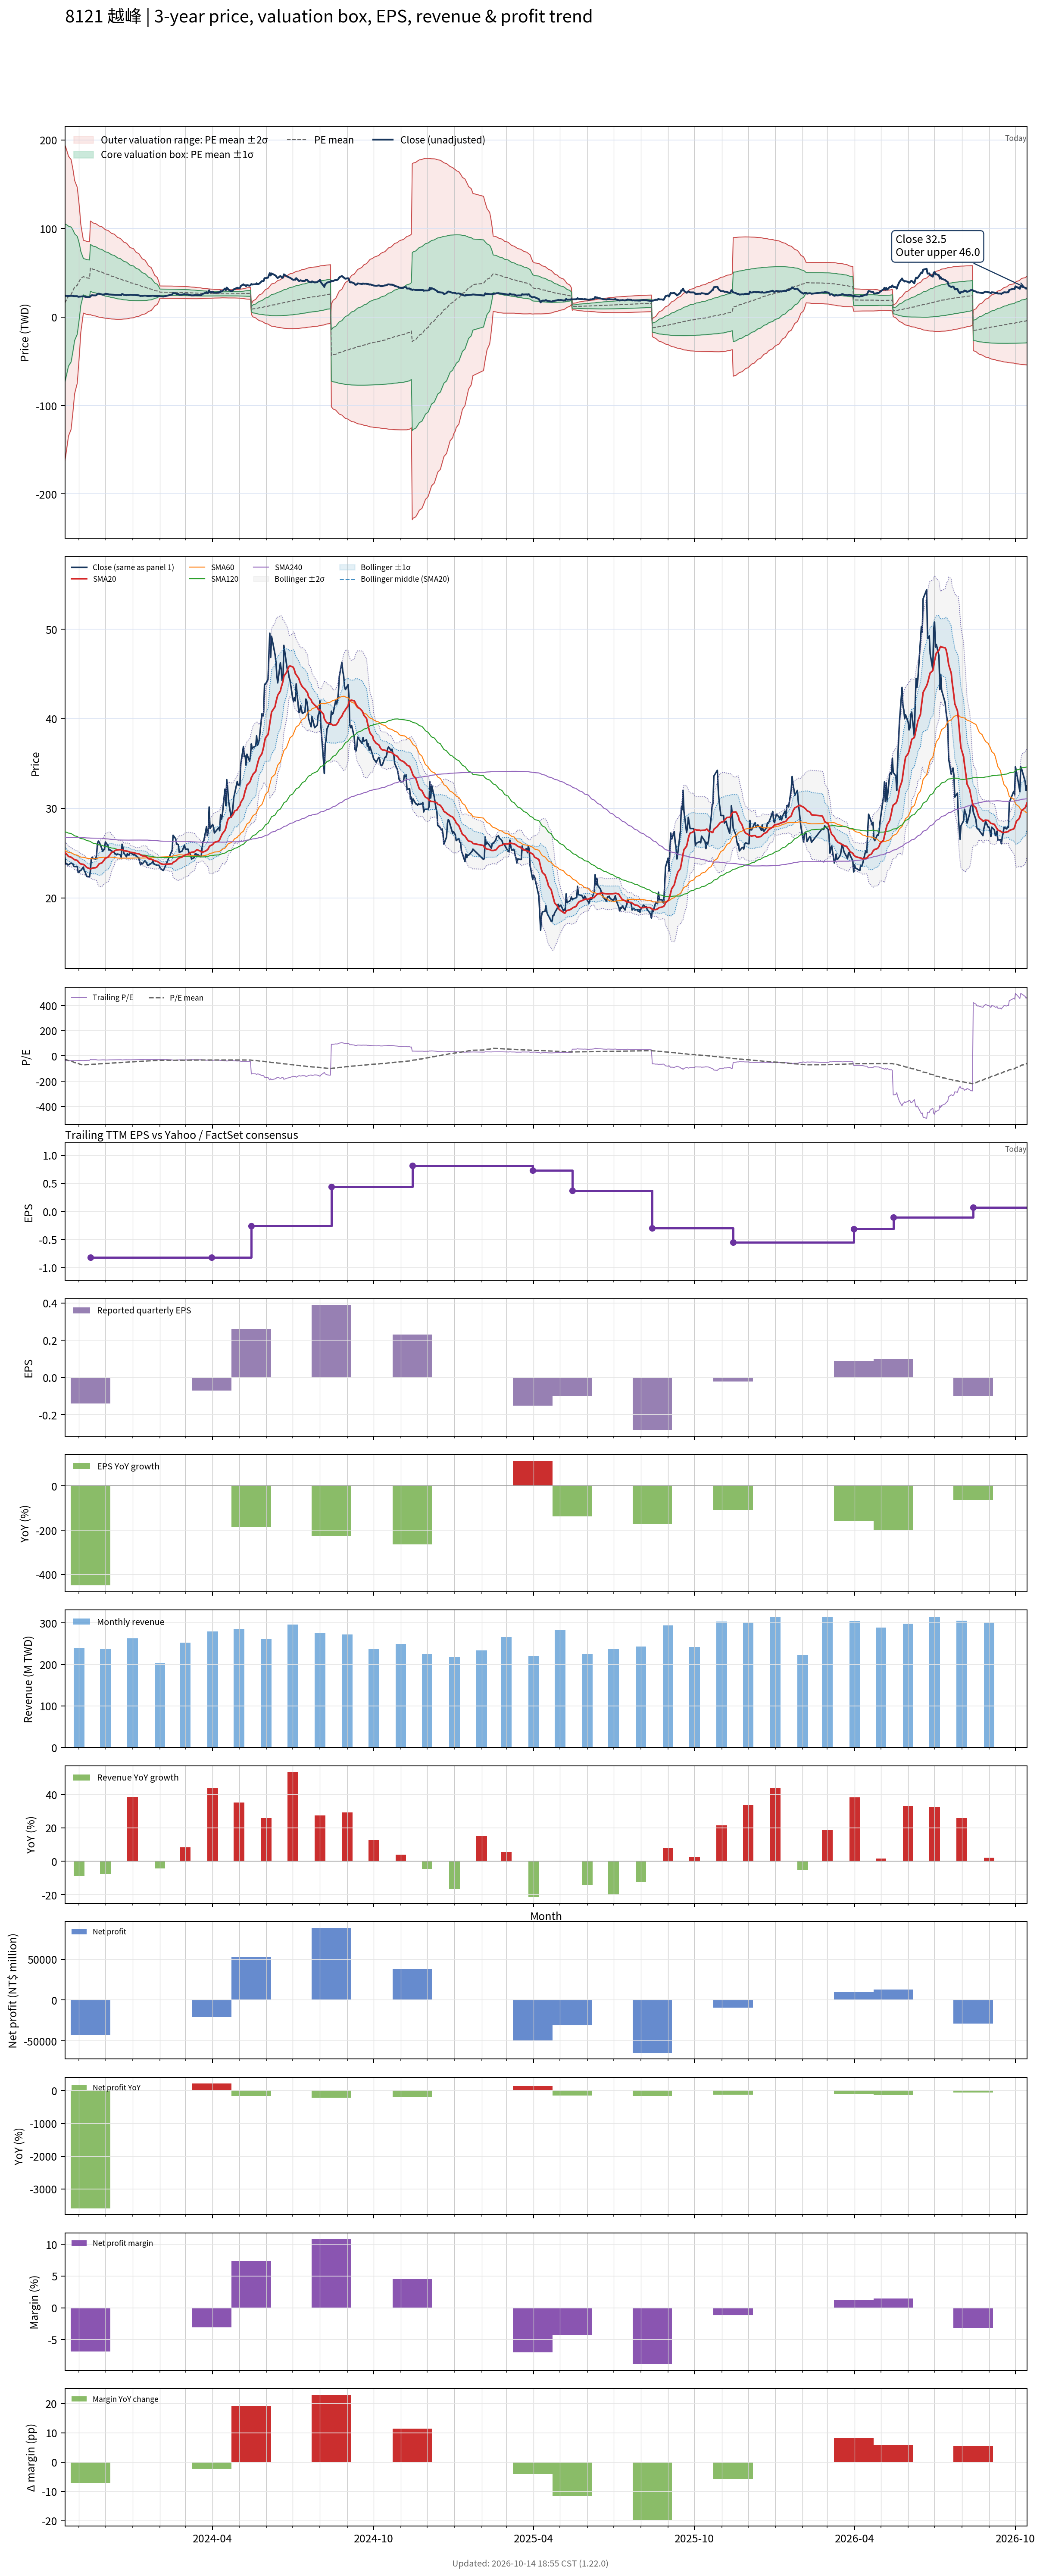

Data behind this chart, as committed beside it:
# chart-version: skill-stock-dynamic-val…
date, close, available_date, period_end, eps, ttm_eps, pe, pe_mean, pe_std, price_m2, price_m1, price_mean, price_p1, price_p2, forward_eps, forward_pe, forward_pe_mean, forward_pe_std, forward_price_m2, forward_price_m1, forward_price_mean, forward_price_p1, forward_price_p2, sma20
2023-10-16, 24.5, 2023-08-14, 2023-06-30, -0.31, -0.64, -38.28, -24.78, 139.4, 194.3, 105.1, 15.86, -73.38, -162.6, , , , , , , , , , 25.08
2023-10-17, 23.8, 2023-08-14, 2023-06-30, -0.31, -0.64, -37.19, -27.75, 135.8, 191.6, 104.7, 17.76, -69.16, -156.1, , , , , , , , , , 24.97
2023-10-18, 23.85, 2023-08-14, 2023-06-30, -0.31, -0.64, -37.27, -30.76, 131.9, 188.5, 104.1, 19.69, -64.72, -149.1, , , , , , , , , , 24.86
2023-10-19, 23.7, 2023-08-14, 2023-06-30, -0.31, -0.64, -37.03, -33.75, 127.8, 185.2, 103.4, 21.6, -60.2, -142, , , , , , , , , , 24.76
2023-10-20, 23.7, 2023-08-14, 2023-06-30, -0.31, -0.64, -37.03, -36.75, 123.6, 181.7, 102.6, 23.52, -55.55, -134.6, , , , , , , , , , 24.64
2023-10-23, 23.9, 2023-08-14, 2023-06-30, -0.31, -0.64, -37.34, -39.74, 119, 177.8, 101.6, 25.44, -50.75, -126.9, , , , , , , , , , 24.55
2023-10-24, 23.85, 2023-08-14, 2023-06-30, -0.31, -0.64, -37.27, -43.01, 113.4, 172.7, 100.1, 27.53, -45.04, -117.6, , , , , , , , , , 24.48
2023-10-25, 23.8, 2023-08-14, 2023-06-30, -0.31, -0.64, -37.19, -46.14, 107.8, 167.5, 98.53, 29.53, -39.47, -108.5, , , , , , , , , , 24.41
2023-10-26, 23.55, 2023-08-14, 2023-06-30, -0.31, -0.64, -36.8, -49.45, 101.1, 161.1, 96.37, 31.64, -33.08, -97.81, , , , , , , , , , 24.33
2023-10-27, 23.5, 2023-08-14, 2023-06-30, -0.31, -0.64, -36.72, -52.69, 94.15, 154.2, 93.97, 33.72, -26.53, -86.79, , , , , , , , , , 24.27
2023-10-30, 23.5, 2023-08-14, 2023-06-30, -0.31, -0.64, -36.72, -55.92, 86.49, 146.5, 91.15, 35.79, -19.56, -74.92, , , , , , , , , , 24.19
2023-10-31, 22.85, 2023-08-14, 2023-06-30, -0.31, -0.64, -35.7, -59.14, 78.03, 137.7, 87.79, 37.85, -12.09, -62.04, , , , , , , , , , 24.08
2023-11-01, 22.85, 2023-08-14, 2023-06-30, -0.31, -0.64, -35.7, -62.19, 69.32, 128.5, 84.17, 39.8, -4.558, -48.92, , , , , , , , , , 23.96
2023-11-02, 23.05, 2023-08-14, 2023-06-30, -0.31, -0.64, -36.02, -65.25, 59.2, 117.5, 79.65, 41.76, 3.87, -34.02, , , , , , , , , , 23.86
2023-11-03, 23.05, 2023-08-14, 2023-06-30, -0.31, -0.64, -36.02, -68.17, 47.84, 104.9, 74.25, 43.63, 13.02, -17.6, , , , , , , , , , 23.8
2023-11-06, 23.45, 2023-08-14, 2023-06-30, -0.31, -0.64, -36.64, -71.13, 32.13, 86.65, 66.09, 45.52, 24.96, 4.395, , , , , , , , , , 23.75
2023-11-07, 23.05, 2023-08-14, 2023-06-30, -0.31, -0.64, -36.02, -70.6, 32.18, 86.37, 65.77, 45.18, 24.59, 3.994, , , , , , , , , , 23.68
2023-11-08, 22.9, 2023-08-14, 2023-06-30, -0.31, -0.64, -35.78, -70.05, 32.21, 86.06, 65.44, 44.83, 24.22, 3.606, , , , , , , , , , 23.59
2023-11-09, 22.6, 2023-08-14, 2023-06-30, -0.31, -0.64, -35.31, -69.48, 32.21, 85.69, 65.08, 44.47, 23.85, 3.237, , , , , , , , , , 23.49
2023-11-10, 22.4, 2023-08-14, 2023-06-30, -0.31, -0.64, -35, -68.92, 32.22, 85.35, 64.73, 44.11, 23.49, 2.863, , , , , , , , , , 23.39
2023-11-13, 22.35, 2023-08-14, 2023-06-30, -0.31, -0.64, -34.92, -68.36, 32.23, 85, 64.38, 43.75, 23.13, 2.501, , , , , , , , , , 23.29
2023-11-14, 23.05, 2023-11-14, 2023-09-30, -0.14, -0.82, -28.11, -67.73, 32.27, 108.5, 82, 55.54, 29.08, 2.621, , , , , , , , , , 23.25
2023-11-15, 24.4, 2023-11-14, 2023-09-30, -0.14, -0.82, -29.76, -67.03, 32.17, 107.7, 81.34, 54.96, 28.58, 2.204, , , , , , , , , , 23.27
2023-11-16, 24.55, 2023-11-14, 2023-09-30, -0.14, -0.82, -29.94, -66.34, 32.07, 107, 80.7, 54.4, 28.1, 1.8, , , , , , , , , , 23.32
2023-11-17, 24.4, 2023-11-14, 2023-09-30, -0.14, -0.82, -29.76, -65.63, 31.93, 106.2, 80, 53.82, 27.64, 1.453, , , , , , , , , , 23.35
2023-11-20, 24.35, 2023-11-14, 2023-09-30, -0.14, -0.82, -29.7, -64.97, 31.84, 105.5, 79.38, 53.27, 27.16, 1.053, , , , , , , , , , 23.38
2023-11-21, 24.8, 2023-11-14, 2023-09-30, -0.14, -0.82, -30.24, -64.33, 31.76, 104.8, 78.79, 52.75, 26.71, 0.6621, , , , , , , , , , 23.42
2023-11-22, 26.05, 2023-11-14, 2023-09-30, -0.14, -0.82, -31.77, -63.7, 31.66, 104.2, 78.2, 52.24, 26.28, 0.319, , , , , , , , , , 23.54
2023-11-23, 26.35, 2023-11-14, 2023-09-30, -0.14, -0.82, -32.13, -63.08, 31.53, 103.4, 77.58, 51.72, 25.87, 0.01081, , , , , , , , , , 23.68
2023-11-24, 26.25, 2023-11-14, 2023-09-30, -0.14, -0.82, -32.01, -62.45, 31.4, 102.7, 76.96, 51.21, 25.47, -0.2784, , , , , , , , , , 23.81
2023-11-27, 25.5, 2023-11-14, 2023-09-30, -0.14, -0.82, -31.1, -61.82, 31.26, 102, 76.32, 50.69, 25.06, -0.5667, , , , , , , , , , 23.91
2023-11-28, 25.2, 2023-11-14, 2023-09-30, -0.14, -0.82, -30.73, -61.17, 31.08, 101.1, 75.65, 50.16, 24.67, -0.8179, , , , , , , , , , 24.03
2023-11-29, 25.4, 2023-11-14, 2023-09-30, -0.14, -0.82, -30.98, -60.52, 30.89, 100.3, 74.96, 49.63, 24.3, -1.035, , , , , , , , , , 24.16
2023-11-30, 25.4, 2023-11-14, 2023-09-30, -0.14, -0.82, -30.98, -59.87, 30.69, 99.42, 74.26, 49.1, 23.93, -1.23, , , , , , , , , , 24.27
2023-12-01, 26.25, 2023-11-14, 2023-09-30, -0.14, -0.82, -32.01, -59.26, 30.49, 98.6, 73.6, 48.59, 23.59, -1.42, , , , , , , , , , 24.43
2023-12-04, 25.85, 2023-11-14, 2023-09-30, -0.14, -0.82, -31.52, -58.65, 30.31, 97.8, 72.94, 48.09, 23.24, -1.617, , , , , , , , , , 24.55
2023-12-05, 25.35, 2023-11-14, 2023-09-30, -0.14, -0.82, -30.91, -58.04, 30.12, 96.99, 72.29, 47.59, 22.89, -1.808, , , , , , , , , , 24.67
2023-12-06, 25.4, 2023-11-14, 2023-09-30, -0.14, -0.82, -30.98, -57.42, 29.91, 96.14, 71.61, 47.09, 22.56, -1.971, , , , , , , , , , 24.8
2023-12-07, 25.3, 2023-11-14, 2023-09-30, -0.14, -0.82, -30.85, -56.82, 29.71, 95.32, 70.96, 46.59, 22.23, -2.136, , , , , , , , , , 24.93
2023-12-08, 25.25, 2023-11-14, 2023-09-30, -0.14, -0.82, -30.79, -56.22, 29.5, 94.47, 70.28, 46.1, 21.91, -2.275, , , , , , , , , , 25.07
2023-12-11, 25.1, 2023-11-14, 2023-09-30, -0.14, -0.82, -30.61, -55.61, 29.27, 93.6, 69.6, 45.6, 21.6, -2.397, , , , , , , , , , 25.21
2023-12-12, 24.9, 2023-11-14, 2023-09-30, -0.14, -0.82, -30.37, -55.01, 29.04, 92.73, 68.92, 45.11, 21.3, -2.51, , , , , , , , , , 25.3
2023-12-13, 24.9, 2023-11-14, 2023-09-30, -0.14, -0.82, -30.37, -54.4, 28.77, 91.79, 68.2, 44.61, 21.01, -2.576, , , , , , , , , , 25.33
2023-12-14, 24.85, 2023-11-14, 2023-09-30, -0.14, -0.82, -30.3, -53.78, 28.48, 90.8, 67.45, 44.1, 20.75, -2.605, , , , , , , , , , 25.34
2023-12-15, 24.9, 2023-11-14, 2023-09-30, -0.14, -0.82, -30.37, -53.16, 28.17, 89.78, 66.69, 43.59, 20.49, -2.605, , , , , , , , , , 25.37
2023-12-18, 24.8, 2023-11-14, 2023-09-30, -0.14, -0.82, -30.24, -52.54, 27.85, 88.76, 65.93, 43.09, 20.25, -2.593, , , , , , , , , , 25.39
2023-12-19, 24.55, 2023-11-14, 2023-09-30, -0.14, -0.82, -29.94, -51.94, 27.54, 87.75, 65.17, 42.59, 20.01, -2.577, , , , , , , , , , 25.38
2023-12-20, 26, 2023-11-14, 2023-09-30, -0.14, -0.82, -31.71, -51.35, 27.2, 86.72, 64.41, 42.1, 19.8, -2.51, , , , , , , , , , 25.38
2023-12-21, 25.6, 2023-11-14, 2023-09-30, -0.14, -0.82, -31.22, -50.74, 26.84, 85.62, 63.61, 41.61, 19.6, -2.401, , , , , , , , , , 25.34
2023-12-22, 25, 2023-11-14, 2023-09-30, -0.14, -0.82, -30.49, -50.14, 26.47, 84.54, 62.83, 41.12, 19.41, -2.299, , , , , , , , , , 25.27
2023-12-25, 24.6, 2023-11-14, 2023-09-30, -0.14, -0.82, -30, -49.55, 26.11, 83.44, 62.04, 40.63, 19.22, -2.186, , , , , , , , , , 25.23
2023-12-26, 24.95, 2023-11-14, 2023-09-30, -0.14, -0.82, -30.43, -48.94, 25.69, 82.27, 61.2, 40.13, 19.06, -2.006, , , , , , , , , , 25.22
2023-12-27, 24.8, 2023-11-14, 2023-09-30, -0.14, -0.82, -30.24, -48.34, 25.27, 81.08, 60.36, 39.64, 18.92, -1.803, , , , , , , , , , 25.19
2023-12-28, 24.8, 2023-11-14, 2023-09-30, -0.14, -0.82, -30.24, -47.74, 24.82, 79.85, 59.5, 39.14, 18.79, -1.568, , , , , , , , , , 25.16
2023-12-29, 25.1, 2023-11-14, 2023-09-30, -0.14, -0.82, -30.61, -47.11, 24.3, 78.48, 58.56, 38.63, 18.71, -1.216, , , , , , , , , , 25.1
2024-01-02, 24.8, 2023-11-14, 2023-09-30, -0.14, -0.82, -30.24, -46.5, 23.77, 77.11, 57.62, 38.13, 18.64, -0.8536, , , , , , , , , , 25.05
2024-01-03, 24.9, 2023-11-14, 2023-09-30, -0.14, -0.82, -30.37, -45.89, 23.24, 75.75, 56.69, 37.63, 18.57, -0.4859, , , , , , , , , , 25.02
2024-01-04, 24.75, 2023-11-14, 2023-09-30, -0.14, -0.82, -30.18, -45.3, 22.72, 74.4, 55.77, 37.15, 18.52, -0.1092, , , , , , , , , , 24.99
2024-01-05, 24.7, 2023-11-14, 2023-09-30, -0.14, -0.82, -30.12, -44.71, 22.18, 73.03, 54.85, 36.66, 18.48, 0.2931, , , , , , , , , , 24.96
... 669 more rows
